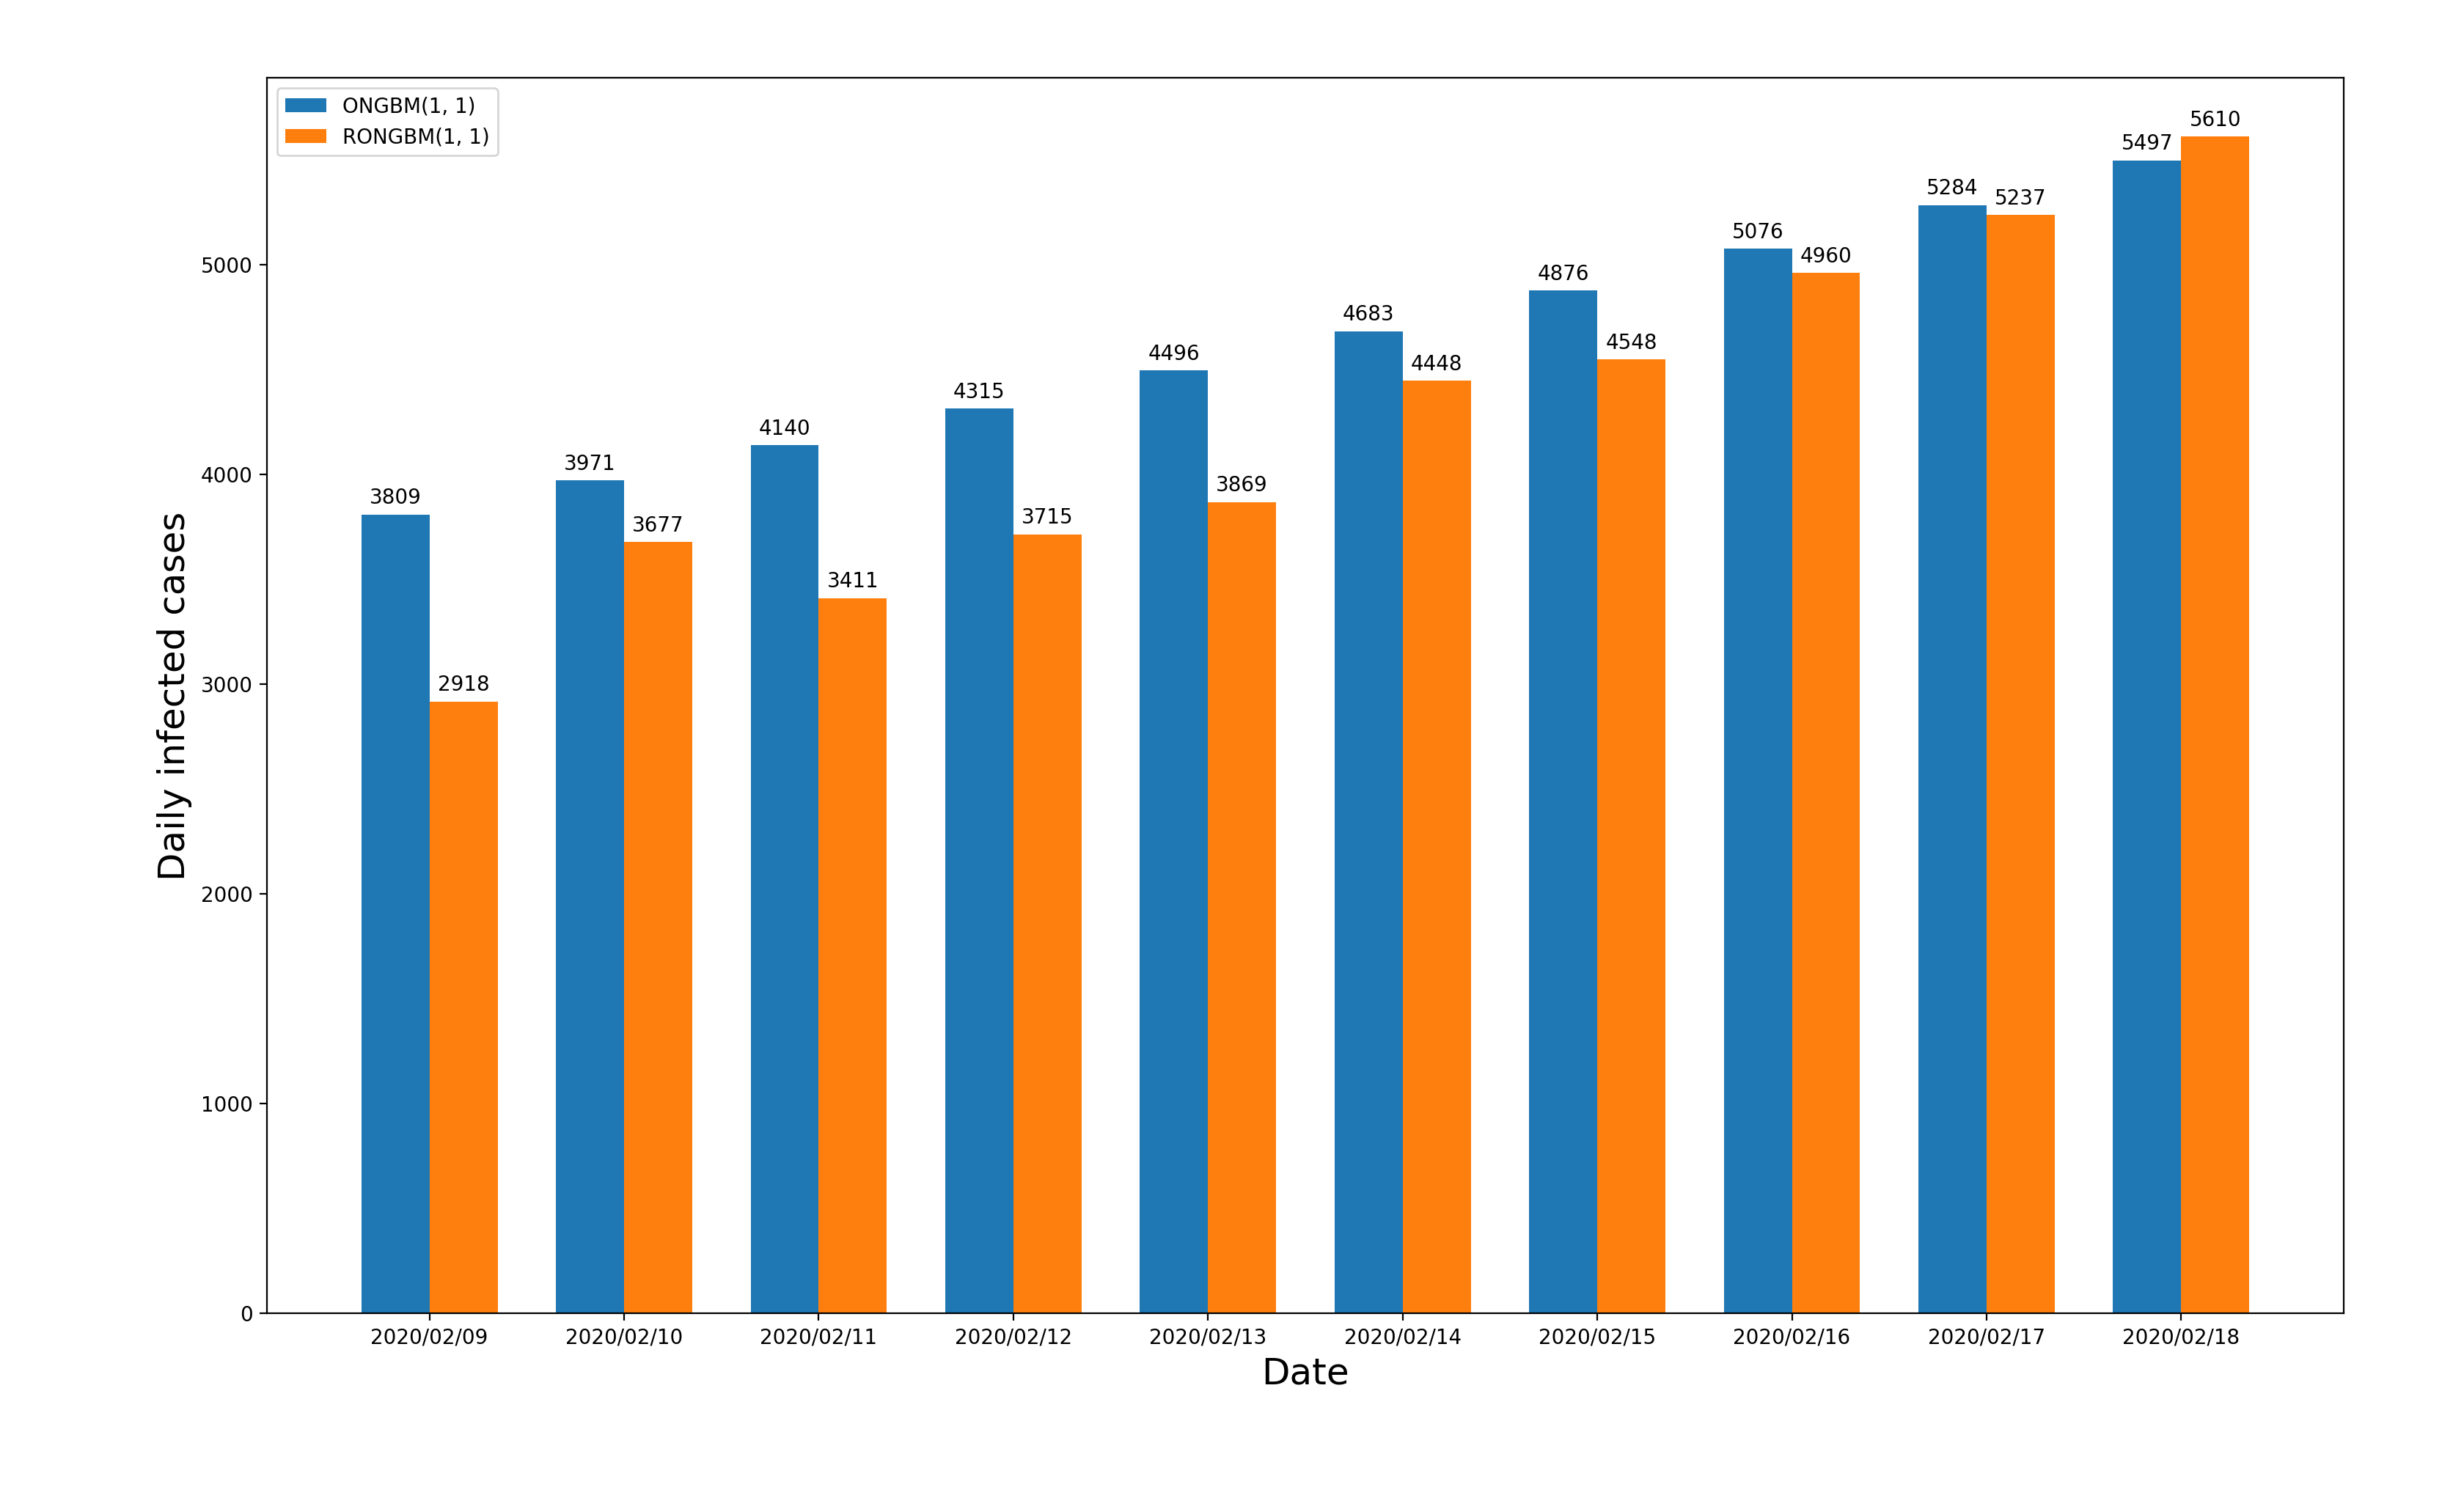

Write the Python code that produced this figure.
import datetime as dt
from matplotlib import pyplot as plt
from matplotlib import dates as mdates
import numpy as np

labels = ['2020/02/09', '2020/02/10', '2020/02/11', '2020/02/12',
        '2020/02/13', '2020/02/14', '2020/02/15', '2020/02/16',
        '2020/02/17', '2020/02/18']

ongbm1 = [3809, 3971, 4140, 4315, 4496, 4683, 4876, 5076, 5284, 5497]
rongbm1 = [2918, 3677, 3411, 3715, 3869, 4448, 4548, 4960, 5237, 5610]

x = np.arange(len(labels))  # the label locations
width = 0.35  # the width of the bars

fig, ax = plt.subplots()
rects1 = ax.bar(x - width/2, ongbm1, width, label='ONGBM(1, 1)')
rects2 = ax.bar(x + width/2, rongbm1, width, label='RONGBM(1, 1)')

ax.set_ylabel('Daily infected cases', fontsize=18)
ax.set_xlabel('Date', fontsize=18)
ax.set_xticks(x)
ax.set_xticklabels(labels)
ax.legend()

def autolabel(rects):
    """Attach a text label above each bar in *rects*, displaying its height."""
    for rect in rects:
        height = rect.get_height()
        ax.annotate('{}'.format(height),
                    xy=(rect.get_x() + rect.get_width() / 2, height),
                    xytext=(0, 3),  # 3 points vertical offset
                    textcoords="offset points",
                    ha='center', va='bottom')


autolabel(rects1)
autolabel(rects2)

fig.tight_layout()

plt.show()
